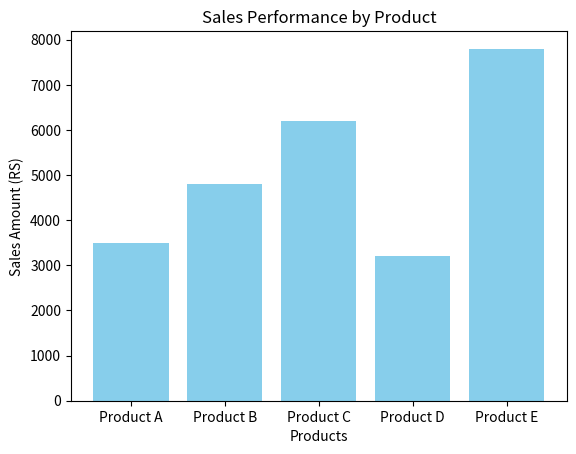

Python code for this plot:
import matplotlib.pyplot as plt

# Sample data: Product names and their corresponding sales amounts
products = ["Product A", "Product B", "Product C", "Product D", "Product E"]
sales = [3500, 4800, 6200, 3200, 7800]

''' Creating a bar chart'''

plt.bar(products,sales,color = 'skyblue')

plt.xlabel("Products")
plt.ylabel("Sales Amount (RS)")
plt.title("Sales Performance by Product")

plt.show()


